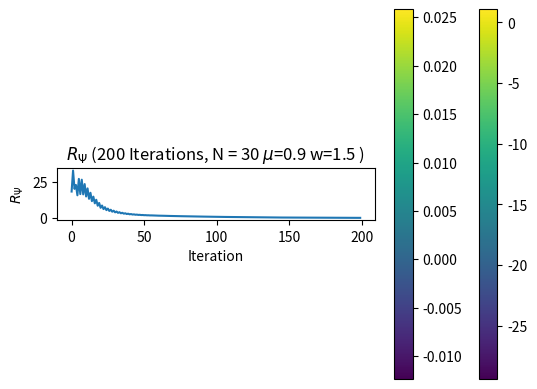

Recreate this plot in Python.
import numpy as np
import matplotlib.pyplot as plt
import math

class Flow:
    def __init__(self, X, Y, L):
        self.L = L #highest index in matrix
        self.X = X #length of surface in x direction
        self.Y = Y #length of the surface in y direction
        self.V0 = 1 #Velocity of incoming fluid
        self.w = 1.5 #over relaxation factor
        self.viscosity = 0.9 #viscosity of the fluid
        #Plate boundaries
        self.PlateXFront = (.3) * (L)
        self.PlateXBack = (.5) * (L)
        self.PlateYTop = (.3) * (L)
        #Vorticity matrix
        self.W = np.zeros((L+1,L+1))
        #Stream function matrix
        self.Psi = np.zeros((L+1,L+1))
        #step sizes
        self.hX = X/(L)
        self.hY = Y/(L)
        self.updatePsiMatrix = True #Whether w has been updates since last psi update
        self.solutionFound = False #True when within tolerance
        self.maxIterations = 200 #Max iterations before giving up
        self.residualNorms = []

    """Returns true if (l,j) is inside the plate"""
    def inPlate(self, l, j):
        front = l > self.PlateXFront
        back = l < self.PlateXBack
        top = j < self.PlateYTop
        return (front and back and top)

    """Sets reasonable initial values"""
    def initialize(self):
        self.freeFlowInit()

    """Sets all values to free flow conditions"""
    def freeFlowInit(self):
        #initialize all vorticities as 0
        self.W = np.zeros((self.L+1,self.L+1))
        #set psi to free flow conditions except for 0 in plate
        self.Psi = np.zeros((self.L+1,self.L+1))
        for j in range(0, self.L+1):
            freeflow = self.V0*self.hY*j
            for l in range(0, self.L+1):
                if(self.inPlate(l, j)):
                    self.Psi[l][j] = 0 #Inside Plate
                else:
                    self.Psi[l][j] = freeflow

    """Alternate between updating psi matrix and w matrix"""
    def solve(self):
        #initialize Psi matrix and W matrix
        self.initialize()
        i = 0
        while not self.solutionFound and i < self.maxIterations:
            if self.updatePsiMatrix:
                self.updatePsi()
            else:
                self.updateW()
            self.updatePsiMatrix = not self.updatePsiMatrix #Change which we update next time
            self.residualNorms += [self.getResidualNorm()]
            i +=1

    """ Updates Psi matrix by calling functions to update Psi internal points
    and Psi boundary points"""
    def updatePsi(self):
        for l in range(0, self.L+1):
            for j in range(0, self.L+1):
                if not self.inPlate(l,j):
                    #Side opposite plate
                    if(j == self.L):
                        self.Psi[l][j] = self.V0*self.Y
                    #Upstream
                    elif(l == 0):
                        self.Psi[l][j] = self.V0*self.hY*j
                    #Downstream
                    elif(l == self.L):
                        self.Psi[l][j] = self.Psi[l-1][j]
                    #Plate side
                    elif(j == 0):
                        self.Psi[l][j] = 0
                    #Front of plate
                    elif((l == self.PlateXFront) and (j < self.PlateYTop)):
                        self.Psi[l][j] = 0
                    #Back of plate
                    elif((l == self.PlateXBack) and (j < self.PlateYTop)):
                        self.Psi[l][j] = 0
                    #Top of plate
                    elif((j) == self.PlateYTop) and (l>= self.PlateXFront) and (l <= self.PlateXBack):
                        self.Psi[l][j] = 0
                    #Interal Point Not on Boundary
                    else:
                        W = self.W[l,j]
                        PsiSquareStencil = self.PsiSquareStencil(l,j)
                        Psi = ((1-self.w) * self.Psi[l,j]) + (self.w * PsiSquareStencil) + (((self.w*self.hX*self.hY)/4)*W)
                        self.Psi[l,j] = Psi
                else:
                    #set values inside plate to 0
                    self.Psi[l,j] = 0

    """ Updates W matrix by calling functions to update Psi internal points
    and Psi boundary points"""
    def updateW(self):
        for l in range(0, self.L+1): #y-ccordinate j/L
            for j in range(0, self.L+1): #x-coordinate l/L
                if not self.inPlate(l,j):
                    #Side opposite plate
                    if(j == self.L):
                        self.W[l][j] = 0
                     #Upstream
                    elif(l == 0):
                        self.W[l][j] = 0
                     #Downstream
                    elif(l == self.L):
                        self.W[l][j] = self.W[l-1][j]
                    #Plate side
                    elif(j == 0):
                        self.W[l][j] = 0
                    #Front of plate
                    elif(l == self.PlateXFront) and (j < self.PlateYTop):
                        self.W[l][j] = (-2/(self.hY*self.hY))*self.Psi[l-1][j]
                    #Back of plate
                    elif((l == self.PlateXBack) and (j) < self.PlateYTop):
                        self.W[l][j] = (-2/(self.hY*self.hY))*self.Psi[l+1][j]
                    #Top of plate
                    elif((j) == self.PlateYTop) and (l >= self.PlateXFront) and (l) <= self.PlateXBack:
                        self.W[l][j] = (-2/(self.hX*self.hX))*self.Psi[l][j+1]
                    else:
                        psiywx = self.PsiStencilDy(l,j) * self.WStencilDx(l,j)
                        psixwy = self.PsiStencilDx(l,j) * self.WStencilDy(l,j)
                        partial = ((self.w*self.hX*self.hY)/(self.viscosity*4))*(psiywx-psixwy)
                        avg = (self.w)*self.WSquareStencil(l,j)
                        factor = (1-self.w)*self.W[l,j]
                        final = factor+avg-partial
                        self.W[l,j] = final
                else:
                    self.W[l,j] = 0

    """Stencil for Laplacian of psi"""
    def PsiStencilLaPlaz(self,l,j):
        Psi = self.Psi[l,j]
        PsiSquareStencil = 0
        constant = 4
        if l != 0 and j != 0 and l !=  (self.L) and j != (self.L):
            if l >= self.PlateXFront and l <= self.PlateXBack and  j <= self.PlateYTop:
                return -self.W[l,j]
            else:
                PsiSquareStencil = (1/4)*(self.Psi[l+1,j] + self.Psi[l-1,j] + self.Psi[l,j+1]+ self.Psi[l,j-1])
                stencil = constant*(PsiSquareStencil - Psi)/(self.hX*self.hY)
                return stencil
        else:
            return -self.W[l,j]

    def PsiSquareStencil(self,l,j):
        if l != 0 and j != 0 and l !=  (self.L) and j != (self.L):
            stencil = (1/4)*(self.Psi[l+1,j] + self.Psi[l-1,j] + self.Psi[l,j+1]+ self.Psi[l,j-1])
            return stencil

    def WSquareStencil(self,l,j):
        if l != 0 and j != 0 and l !=  (self.L +1) and j != (self.L +1):
            stencil = (1/4)*(self.W[l+1,j] + self.W[l-1,j] + self.W[l,j+1]+ self.W[l,j-1])
            return stencil

    def PsiStencilDy(self,l,j):
        if l != 0 and j != 0 and l !=  (self.L +1) and j != (self.L +1):
            stencil = (self.Psi[l,j+1] - self.Psi[l,j-1])/(2*self.hY)
            return stencil

    def PsiStencilDx(self,l,j):
        if l != 0 and j != 0 and l !=  (self.L +1) and j != (self.L +1):
            stencil = (self.Psi[l+1,j] - self.Psi[l-1,j]) /(2*self.hX)
            return stencil

    def WStencilDy(self,l,j):
        if l != 0 and j != 0 and l !=  (self.L +1) and j != (self.L +1):
            stencil = (self.W[l,j+1] - self.W[l,j-1])/(2*self.hY)
            return stencil

    def WStencilDx(self,l,j):
        if l != 0 and j != 0 and l !=  (self.L +1) and j != (self.L +1):
            stencil = (self.W[l+1,j] - self.W[l-1,j])/(2*self.hX)
            return stencil

    def getResidualMatrix(self):
        residualMatrix = np.zeros((self.L+1,self.L+1))
        for j in range(0, self.L+1):
            for l in range(0, self.L+1):
                residual = self.PsiStencilLaPlaz(l,j) + self.W[l,j]
                residualMatrix[l,j] = residual
        return residualMatrix

    def getResidualNorm(self):
        residualMatrix = self.getResidualMatrix()
        norm = 0
        for j in range(0, self.L+1):
            for l in range(0, self.L+1):
                nij = (residualMatrix[l,j]**2)*(self.hX*self.hY)
                norm += nij
        norm = math.sqrt(norm)
        return norm

    """Compute X and Y coordinates"""
    def getXYCoords(self,A):
        cordsX = np.zeros((len(A),len(A)))
        cordsY = np.zeros((len(A),len(A)))
        for l in range(len(A)):
            for j in range(len(A)):
                x = (l/self.L)*self.X
                y = (j/self.L)*self.Y
                cordsX[l,j] = x
                cordsY[l,j] = y
        return cordsX, cordsY

    def graph(self):
        self.flowGraph()
        self.vorticityGraph()
        self.residualGraph()
        self.normGraph()

    """Graph contour lines of psi"""
    def flowGraph(self):
        #graph stream function
        plt.cla()
        conlines = np.linspace(0, 1, 50)
        X,Y = self.getXYCoords(self.Psi)
        plt.contour(X,Y,self.Psi, conlines, cmap = 'plasma')
        title = r"$\Psi$ (" + str(self.maxIterations) +  " Iterations, N = " + str(self.L) + r" $\mu$=" + str(self.viscosity) +  ")"
        plt.title(title)
        plt.xlabel("X")
        plt.ylabel("Y")
        plt.show()

    def vorticityGraph(self):
        #graph vorticity
        plt.cla()
        plt.imshow(self.W.T, cmap='viridis',origin = 'lower')
        title = r"$\omega$ (" + str(self.maxIterations) +  " Iterations, N = " + str(self.L) + r" $\mu$=" + str(self.viscosity) +  ")"
        plt.title(title)
        x_positions = np.linspace(0,len(self.W),5)
        x_labels = np.linspace(0,self.X,5)
        x_labels = [round(x,2) for x in x_labels]
        plt.xticks(x_positions, x_labels)
        y_positions = x_positions
        y_labels = np.linspace(0,self.Y,5)
        y_labels = [round(y,2) for y in y_labels]
        plt.yticks(y_positions, y_labels)
        plt.colorbar()
        plt.show()

    def residualGraph(self):
        #graph risidual
        plt.cla()
        residualMatrix = self.getResidualMatrix()
        x_positions = np.linspace(0,len(self.W),5)
        x_labels = np.linspace(0,self.X,5)
        x_labels = [round(x,2) for x in x_labels]
        y_positions = x_positions
        y_labels = np.linspace(0,self.Y,5)
        y_labels = [round(y,2) for y in y_labels]
        plt.imshow(residualMatrix.T, cmap='viridis',origin = 'lower')
        title = r"$r_{\Psi}$ (" + str(self.maxIterations) +  " Iterations, N = " + str(self.L) + r" $\mu$=" + str(self.viscosity) +  ")"
        plt.title(title)
        plt.xticks(x_positions, x_labels)
        plt.yticks(y_positions, y_labels)
        plt.colorbar()
        plt.show()

    def normGraph(self):
        #graph risidual norm
        plt.cla()
        plt.plot(self.residualNorms,label="norm")
        title = r"$R_{\Psi}$ (" + str(self.maxIterations) +  " Iterations, N = " + str(self.L) + r" $\mu$=" + str(self.viscosity) +  " w=" + str(self.w) + " )"
        plt.title(title)
        plt.xlabel("Iteration")
        plt.ylabel(r"$R_{\Psi}$")
        plt.show()

free = Flow(1, 1, 30)
free.solve()
free.graph()
